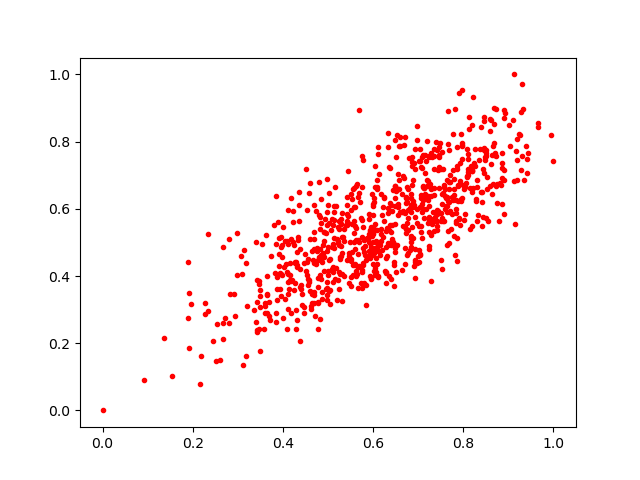

The table this chart was drawn from, first rows:
0.51363647, 0.5133524
0.8191, 0.7137
0.5046, 0.3167
0.4117, 0.5954
0.8113, 0.7474
0.4811, 0.5817
0.3502, 0.177
0.8188, 0.6502
0.5651, 0.4063
0.5901, 0.5241
0.5013, 0.3548
0.4698, 0.3433
0.5947, 0.4858
0.3126, 0.1341
0.5232, 0.5468
0.283, 0.3471
0.3726, 0.4584
0.6082, 0.6646
0.5763, 0.4111
0.7249, 0.7544
0.4697, 0.479
0.3931, 0.3605
0.5592, 0.4807
0.8149, 0.6622
0.3201, 0.3113
0.6563, 0.6591
0.6022, 0.416
0.8385, 0.65
0.78, 0.6891
0.4884, 0.4909
0.5961, 0.3942
0.5753, 0.4165
0.6496, 0.6319
0.2282, 0.3211
0.706, 0.6326
0.6976, 0.559
0.3546, 0.4952
0.8179, 0.7273
0.7331, 0.5899
0.7407, 0.5841
0.6389, 0.4922
0.6072, 0.4122
0.8076, 0.7794
0.6485, 0.4711
0.8498, 0.574
0.6753, 0.6206
0.7031, 0.4616
0.4848, 0.5583
0.4799, 0.6788
0.5743, 0.6639
0.5254, 0.4916
0.7103, 0.6645
0.6706, 0.482
0.4471, 0.2886
0.4058, 0.4348
0.8098, 0.7102
0.57, 0.6216
0.4573, 0.6456
0.6239, 0.5648
0.3416, 0.2397
0.9041, 0.7864
... 766 more rows
